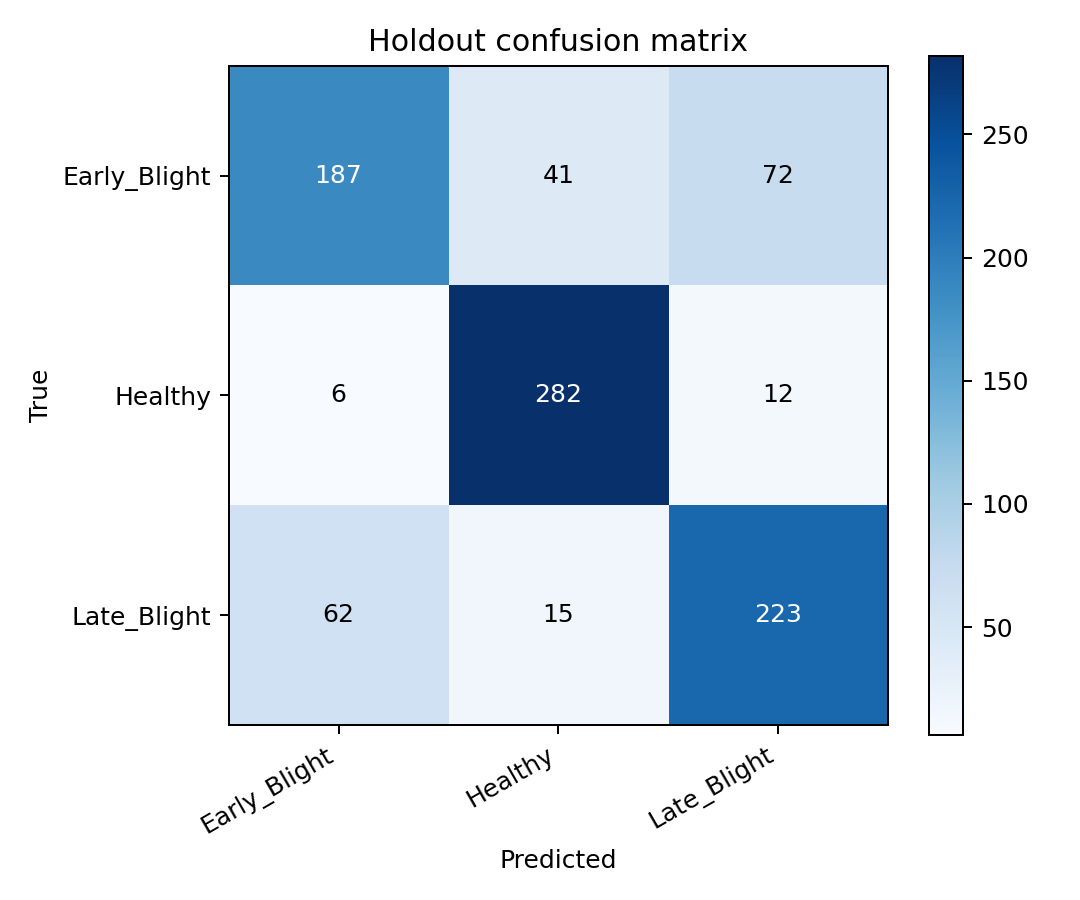

Values plotted in this chart, from the file beside it:
true/pred, Early_Blight, Healthy, Late_Blight
Early_Blight, 187, 41, 72
Healthy, 6, 282, 12
Late_Blight, 62, 15, 223
